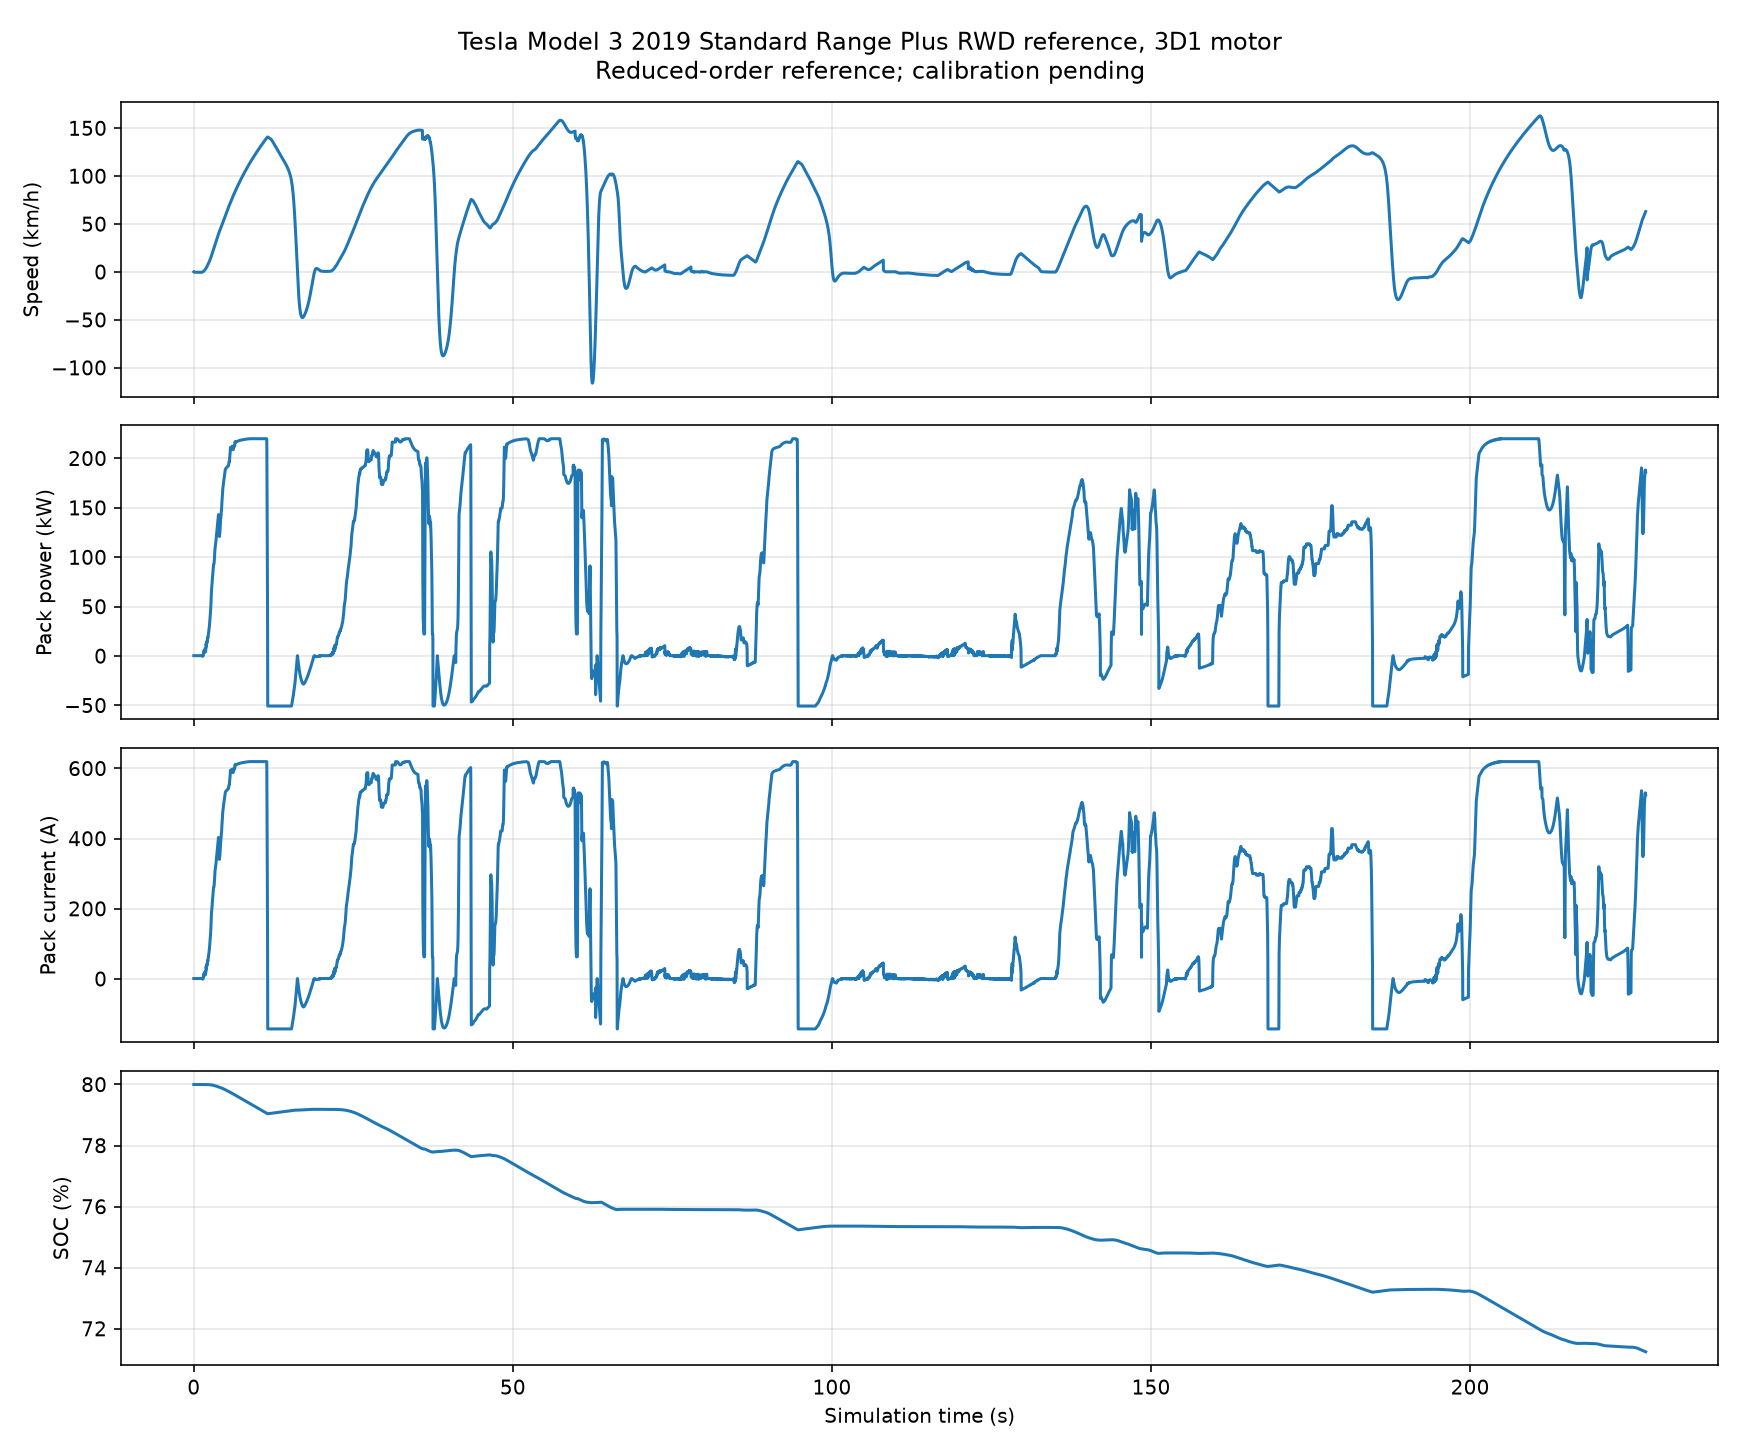

The file beside this chart, header and first rows:
time_s, speed_mps, throttle, brake, longitudinal_mps, lateral_mps, vertical_mps, damage, collision, motor_radps, motor_torque_Nm, motor_power_W, pack_power_W, pack_voltage_V, pack_current_A, soc, pack_energy_Wh, discharge_Wh, charge_Wh, interval_s, accel_mps2, interval_pack_power_W, impact_flag, lateral_motion_flag
0.0, 0.01961, 0.0, 0.0, 0.0, 0.0, -0.01961, 0.0, 9.0, 0.0, 0.0, 0.0, 300.0, 355.0, 0.8451, 0.8, 40000, 0.0001667, 0.0, 0.0, 0, 300.0, 1, 0
0.02, 0.07509, 0.0, 0.0, -0.06942, 0.02862, -3.4e-05, 0.0, 9.0, -0.04703, 3.465, -0.163, 299.9, 355.0, 0.8447, 0.8, 40000, 0.2511, 0.0, 0.02, -3.471, 45175, 1, 0
0.04, 0.08512, 0.0, 0.0, -0.07973, 0.02979, -4e-05, 0.0, 0.0, 0.3837, -4.217, -1.618, 298.6, 355.0, 0.8412, 0.8, 40000, 0.2528, 0.0, 0.02, -0.5156, 299.5, 0, 0
0.06, 0.08605, 0.0, 0.0, -0.08068, 0.02993, -4.9e-05, 0.0, 0.0, -0.17, 3.794, -0.6451, 299.5, 355.0, 0.8435, 0.8, 40000, 0.2545, 0.0, 0.02, -0.04745, 299.5, 0, 0
0.08, 0.08245, 0.0, 0.0, -0.07692, 0.02969, -4.2e-05, 0.0, 0.0, -0.2391, 3.841, -0.9185, 299.2, 355.0, 0.8429, 0.8, 40000, 0.2561, 0.0, 0.02, 0.1881, 299.3, 0, 0
0.1, 0.08342, 0.0, 0.0, -0.07789, 0.02984, -2.7e-05, 0.0, 0.0, 0.08293, -4.128, -0.3423, 299.7, 355.0, 0.8443, 0.8, 40000, 0.2578, 0.0, 0.02, -0.0487, 299.3, 0, 0
0.12, 0.09333, 0.0, 0.0, -0.08836, 0.03003, -1.6e-05, 0.0, 0.0, 0.4207, -4.178, -1.758, 298.5, 355.0, 0.8409, 0.8, 40000, 0.2595, 0.0, 0.02, -0.5234, 299.4, 0, 0
0.14, 0.08071, 0.0, 0.0, -0.07513, 0.02948, 1.1e-05, 0.0, 0.0, -0.1891, 3.749, -0.7089, 299.4, 355.0, 0.8434, 0.8, 40000, 0.2611, 0.0, 0.02, 0.6615, 299.4, 0, 0
0.16, 0.09046, 0.0, 0.0, -0.08542, 0.02977, 3.7e-05, 0.0, 0.0, 0.04619, -4.503, -0.208, 299.8, 355.0, 0.8446, 0.8, 40000, 0.2628, 0.0, 0.02, -0.5145, 299.4, 0, 0
0.18, 0.09126, 0.0, 0.0, -0.08636, 0.02951, 6.2e-05, 0.0, 0.0, -0.04576, 4.077, -0.1865, 299.8, 355.0, 0.8446, 0.8, 40000, 0.2644, 0.0, 0.02, -0.04685, 299.3, 0, 0
0.2, 0.08746, 0.0, 0.0, -0.08253, 0.02893, 9.2e-05, 0.0, 0.0, 0.41, -4.122, -1.69, 298.6, 355.0, 0.841, 0.8, 40000, 0.2661, 0.0, 0.02, 0.1915, 299.3, 0, 0
0.22, 0.0884, 0.0, 0.0, -0.08348, 0.02908, 0.000121, 0.0, 0.0, 0.05932, -4.409, -0.2615, 299.8, 355.0, 0.8444, 0.8, 40000, 0.2678, 0.0, 0.02, -0.0473, 299.5, 0, 0
0.24, 0.09836, 0.0, 0.0, -0.09391, 0.02924, 0.000139, 0.0, 0.0, 0.4083, -4.455, -1.819, 298.5, 355.0, 0.8407, 0.8, 40000, 0.2694, 0.0, 0.02, -0.5218, 299.2, 0, 0
0.26, 0.08546, 0.0, 0.0, -0.08055, 0.02857, 0.000165, 0.0, 0.0, -0.2298, 4.019, -0.9235, 299.2, 355.0, 0.8429, 0.8, 40000, 0.2711, 0.0, 0.02, 0.6682, 299.3, 0, 0
0.28, 0.09523, 0.0, 0.0, -0.09076, 0.02883, 0.000188, 0.0, 0.0, 0.007096, -4.771, -0.03385, 300, 355.0, 0.845, 0.8, 40000, 0.2728, 0.0, 0.02, -0.5107, 299.3, 0, 0
0.3, 0.09599, 0.0, 0.0, -0.09162, 0.02863, 0.000191, 0.0, 0.0, -0.07692, 4.339, -0.3338, 299.7, 355.0, 0.8443, 0.8, 40000, 0.2744, 0.0, 0.02, -0.0427, 299.1, 0, 0
0.32, 0.09214, 0.0, 0.0, -0.08774, 0.02815, 0.000197, 0.0, 0.0, -0.2708, 4.383, -1.187, 299, 355.0, 0.8422, 0.8, 40000, 0.2761, 0.0, 0.02, 0.194, 299.2, 0, 0
0.34, 0.09313, 0.0, 0.0, -0.08868, 0.02845, 0.0002, 0.0, 0.0, 0.1112, -4.67, -0.5192, 299.6, 355.0, 0.8438, 0.8, 40000, 0.2777, 0.0, 0.02, -0.04715, 299.1, 0, 0
0.36, 0.1032, 0.0, 0.0, -0.0991, 0.02863, 0.00019, 0.0, 0.0, 0.4525, -4.714, -2.133, 298.2, 355.0, 0.84, 0.8, 40000, 0.2794, 0.0, 0.02, -0.5208, 299.2, 0, 0
0.38, 0.09017, 0.0, 0.0, -0.08571, 0.02799, 0.000185, 0.0, 0.0, -0.204, 4.277, -0.8728, 299.3, 355.0, 0.843, 0.8, 40000, 0.2811, 0.0, 0.02, 0.6692, 299.3, 0, 0
0.4, 0.1, 0.0, 0.0, -0.09592, 0.02832, 0.000176, 0.0, 0.0, 0.01514, -5.028, -0.07614, 299.9, 355.0, 0.8449, 0.8, 40000, 0.2827, 0.0, 0.02, -0.5103, 299.3, 0, 0
0.42, 0.1008, 0.0, 0.0, -0.09677, 0.02813, 0.000158, 0.0, 0.0, -0.05047, 4.597, -0.232, 299.8, 355.0, 0.8445, 0.8, 40000, 0.2844, 0.0, 0.02, -0.0425, 299.1, 0, 0
0.44, 0.09692, 0.0, 0.0, -0.09288, 0.02766, 0.000146, 0.0, 0.0, 0.4155, -4.641, -1.928, 298.4, 355.0, 0.8405, 0.8, 40000, 0.2861, 0.0, 0.02, 0.1942, 299.2, 0, 0
0.46, 0.09792, 0.0, 0.0, -0.09384, 0.028, 0.000136, 0.0, 0.0, -0.6567, 4.927, -3.236, 297.2, 355.0, 0.8373, 0.8, 40000, 0.2877, 0.0, 0.02, -0.04755, 299, 0, 0
0.48, 0.108, 0.0, 0.0, -0.1043, 0.02827, 0.000117, 0.0, 0.0, -0.05032, 4.972, -0.2502, 299.8, 355.0, 0.8445, 0.8, 40000, 0.2894, 0.0, 0.02, -0.5212, 299.2, 0, 0
0.5, 0.09502, 0.0, 0.0, -0.09089, 0.02769, 0.000105, 0.0, 0.0, -0.09673, 4.537, -0.4388, 299.6, 355.0, 0.844, 0.8, 40000, 0.291, 0.0, 0.02, 0.6684, 298.9, 0, 0
0.52, 0.1049, 0.0, 0.0, -0.1011, 0.02804, 9.5e-05, 0.0, 0.0, 0.2366, -5.288, -1.251, 298.9, 355.0, 0.8421, 0.8, 40000, 0.2927, 0.0, 0.02, -0.5107, 299, 0, 0
0.54, 0.1057, 0.0, 0.0, -0.102, 0.02785, 7.4e-05, 0.0, 0.0, -0.6252, 4.857, -3.036, 297.4, 355.0, 0.8378, 0.8, 40000, 0.2944, 0.0, 0.02, -0.0429, 299.2, 0, 0
0.56, 0.1019, 0.0, 0.0, -0.09809, 0.02741, 6.3e-05, 0.0, 0.0, -0.04166, 4.901, -0.2042, 299.8, 355.0, 0.8446, 0.8, 40000, 0.296, 0.0, 0.02, 0.1935, 299.2, 0, 0
0.58, 0.1029, 0.0, 0.0, -0.09905, 0.02772, 5.6e-05, 0.0, 0.0, -0.08534, 5.188, -0.4427, 299.6, 355.0, 0.844, 0.8, 40000, 0.2977, 0.0, 0.02, -0.0478, 298.9, 0, 0
0.6, 0.113, 0.0, 0.0, -0.1095, 0.02794, 4.5e-05, 0.0, 0.0, -0.343, 5.232, -1.794, 298.5, 355.0, 0.8408, 0.8, 40000, 0.2993, 0.0, 0.02, -0.5206, 298.9, 0, 0
0.62, 0.09993, 0.0, 0.0, -0.0961, 0.02738, 4.2e-05, 0.0, 0.0, -0.623, 4.797, -2.989, 297.5, 355.0, 0.8379, 0.8, 40000, 0.301, 0.0, 0.02, 0.6679, 298.9, 0, 0
0.64, 0.1099, 0.0, 0.0, -0.1063, 0.02773, 4.4e-05, 0.0, 0.0, -0.08737, 5.548, -0.4847, 299.6, 355.0, 0.8439, 0.8, 40000, 0.3027, 0.0, 0.02, -0.5112, 299.1, 0, 0
0.66, 0.1107, 0.0, 0.0, -0.1072, 0.02759, 3.8e-05, 0.0, 0.0, -0.8617, 5.118, -4.41, 296.3, 355.0, 0.8345, 0.8, 40000, 0.3043, 0.0, 0.02, -0.04335, 298.5, 0, 0
0.68, 0.1068, 0.0, 0.0, -0.1033, 0.02711, 4.7e-05, 0.0, 0.0, 0.4512, -5.162, -2.329, 298, 355.0, 0.8395, 0.8, 40000, 0.306, 0.0, 0.02, 0.194, 298.9, 0, 0
0.7, 0.1078, 0.0, 0.0, -0.1043, 0.02739, 5.3e-05, 0.0, 0.0, -0.7043, 5.449, -3.838, 296.7, 355.0, 0.8359, 0.8, 40000, 0.3076, 0.0, 0.02, -0.04795, 298.8, 0, 0
0.72, 0.118, 0.0, 0.0, -0.1147, 0.02765, 5.1e-05, 0.0, 0.0, -0.08782, 5.493, -0.4824, 299.6, 355.0, 0.8439, 0.8, 40000, 0.3093, 0.0, 0.02, -0.5207, 299, 0, 0
0.74, 0.1049, 0.0, 0.0, -0.1013, 0.02712, 5.9e-05, 0.0, 0.0, -0.0936, 5.059, -0.4735, 299.6, 355.0, 0.8439, 0.8, 40000, 0.311, 0.0, 0.02, 0.6679, 298.7, 0, 0
0.76, 0.1149, 0.0, 0.0, -0.1116, 0.02744, 6.7e-05, 0.0, 0.0, 0.2317, -5.811, -1.346, 298.9, 355.0, 0.8418, 0.8, 40000, 0.3126, 0.0, 0.02, -0.512, 298.8, 0, 0
0.78, 0.1157, 0.0, 0.0, -0.1124, 0.02725, 6.6e-05, 0.0, 0.0, -0.7347, 5.379, -3.952, 296.6, 355.0, 0.8356, 0.8, 40000, 0.3143, 0.0, 0.02, -0.04255, 298.7, 0, 0
0.8, 0.1118, 0.0, 0.0, -0.1086, 0.02689, 7.3e-05, 0.0, 0.0, -0.1072, 5.424, -0.5815, 299.5, 355.0, 0.8437, 0.8, 40000, 0.3159, 0.0, 0.02, 0.1934, 298.9, 0, 0
0.82, 0.1128, 0.0, 0.0, -0.1095, 0.02718, 8e-05, 0.0, 0.0, -0.1128, 5.711, -0.6445, 299.5, 355.0, 0.8435, 0.8, 40000, 0.3176, 0.0, 0.02, -0.04845, 298.6, 0, 0
0.84, 0.123, 0.0, 0.0, -0.1199, 0.0274, 7.9e-05, 0.0, 0.0, 0.1963, -5.755, -1.13, 299, 355.0, 0.8424, 0.8, 40000, 0.3193, 0.0, 0.02, -0.5203, 298.8, 0, 0
0.86, 0.1099, 0.0, 0.0, -0.1066, 0.02687, 8.3e-05, 0.0, 0.0, -0.7529, 5.321, -4.006, 296.6, 355.0, 0.8355, 0.8, 40000, 0.3209, 0.0, 0.02, 0.6683, 298.6, 0, 0
0.88, 0.1199, 0.0, 0.0, -0.1168, 0.02719, 8.9e-05, 0.0, 0.0, 0.531, -6.073, -3.225, 297.3, 355.0, 0.8373, 0.8, 40000, 0.3226, 0.0, 0.02, -0.5128, 298.6, 0, 0
0.9, 0.1207, 0.0, 0.0, -0.1177, 0.02699, 8.5e-05, 0.0, 0.0, -0.1172, 5.641, -0.6609, 299.4, 355.0, 0.8435, 0.8, 40000, 0.3242, 0.0, 0.02, -0.04185, 298.5, 0, 0
0.92, 0.1168, 0.0, 0.0, -0.1138, 0.02654, 8.9e-05, 0.0, 0.0, 0.3949, -5.685, -2.245, 298.1, 355.0, 0.8397, 0.8, 40000, 0.3259, 0.0, 0.02, 0.1947, 298.5, 0, 0
0.94, 0.1178, 0.0, 0.0, -0.1147, 0.02686, 9.4e-05, 0.0, 0.0, -0.8339, 5.972, -4.98, 295.8, 355.0, 0.8331, 0.8, 40000, 0.3276, 0.0, 0.02, -0.0485, 298.5, 0, 0
0.96, 0.128, 0.0, 0.0, -0.1251, 0.0271, 9e-05, 0.0, 0.0, -0.319, 6.015, -1.919, 298.4, 355.0, 0.8405, 0.8, 40000, 0.3292, 0.0, 0.02, -0.5198, 298.9, 0, 0
0.98, 0.1149, 0.0, 0.0, -0.1118, 0.0267, 9.7e-05, 0.0, 0.0, -0.1715, 5.582, -0.9572, 299.2, 355.0, 0.8428, 0.8, 40000, 0.3309, 0.0, 0.02, 0.6674, 298.3, 0, 0
1.0, 0.1249, 0.0, 0.0, -0.122, 0.02688, 0.0001, 0.0, 0.0, -0.05025, 6.333, -0.3182, 299.7, 355.0, 0.8443, 0.8, 40000, 0.3325, 0.0, 0.02, -0.5118, 298.8, 0, 0
1.02, 0.1257, 0.0, 0.0, -0.1229, 0.02677, 9.7e-05, 0.0, 0.0, -0.9139, 5.901, -5.393, 295.4, 355.0, 0.8322, 0.8, 40000, 0.3342, 0.0, 0.02, -0.0426, 298, 0, 0
1.04, 0.1219, 0.0, 0.0, -0.119, 0.02642, 0.000103, 0.0, 0.0, -0.3774, 5.946, -2.244, 298.1, 355.0, 0.8397, 0.8, 40000, 0.3359, 0.0, 0.02, 0.194, 298.8, 0, 0
1.06, 0.1229, 0.0, 0.0, -0.12, 0.02666, 0.000107, 0.0, 0.0, -0.667, 6.233, -4.157, 296.5, 355.0, 0.8351, 0.8, 40000, 0.3375, 0.0, 0.02, -0.0483, 298.5, 0, 0
1.08, 0.1331, 0.0, 0.0, -0.1303, 0.02688, 0.0001, 0.0, 0.0, -0.06379, 6.276, -0.4003, 299.7, 355.0, 0.8441, 0.8, 40000, 0.3392, 0.0, 0.02, -0.5197, 298.8, 0, 0
1.1, 0.1199, 0.0, 0.0, -0.117, 0.02647, 0.000102, 0.0, 0.0, -0.9481, 5.843, -5.539, 295.3, 355.0, 0.8318, 0.8, 40000, 0.3408, 0.0, 0.02, 0.6679, 297.9, 0, 0
1.12, 0.13, 0.0, 0.0, -0.1273, 0.02674, 0.0001, 0.0, 0.0, -0.4607, 6.594, -3.038, 297.4, 355.0, 0.8378, 0.8, 40000, 0.3425, 0.0, 0.02, -0.5133, 298.7, 0, 0
1.14, 0.1308, 0.0, 0.0, -0.1281, 0.02658, 9.1e-05, 0.0, 0.0, -0.71, 6.162, -4.375, 296.3, 355.0, 0.8346, 0.8, 40000, 0.3441, 0.0, 0.02, -0.0422, 298.4, 0, 0
1.16, 0.1269, 0.0, 0.0, -0.1242, 0.0262, 9e-05, 0.0, 0.0, -0.08351, 6.208, -0.5184, 299.6, 355.0, 0.8438, 0.8, 40000, 0.3458, 0.0, 0.02, 0.1941, 298.7, 0, 0
1.18, 0.128, 0.0, 0.0, -0.1252, 0.02646, 8.7e-05, 0.0, 0.0, -0.9962, 6.494, -6.47, 294.5, 355.0, 0.8296, 0.8, 40000, 0.3475, 0.0, 0.02, -0.04885, 297.8, 0, 0
... 11,316 more rows
